2-way image classification set "Tunisian_currency_dataset" from GitHub (siwarsouibgui/Tunisian_Money_Recognition); label vocabulary: 10 dinars, 20 dinars.

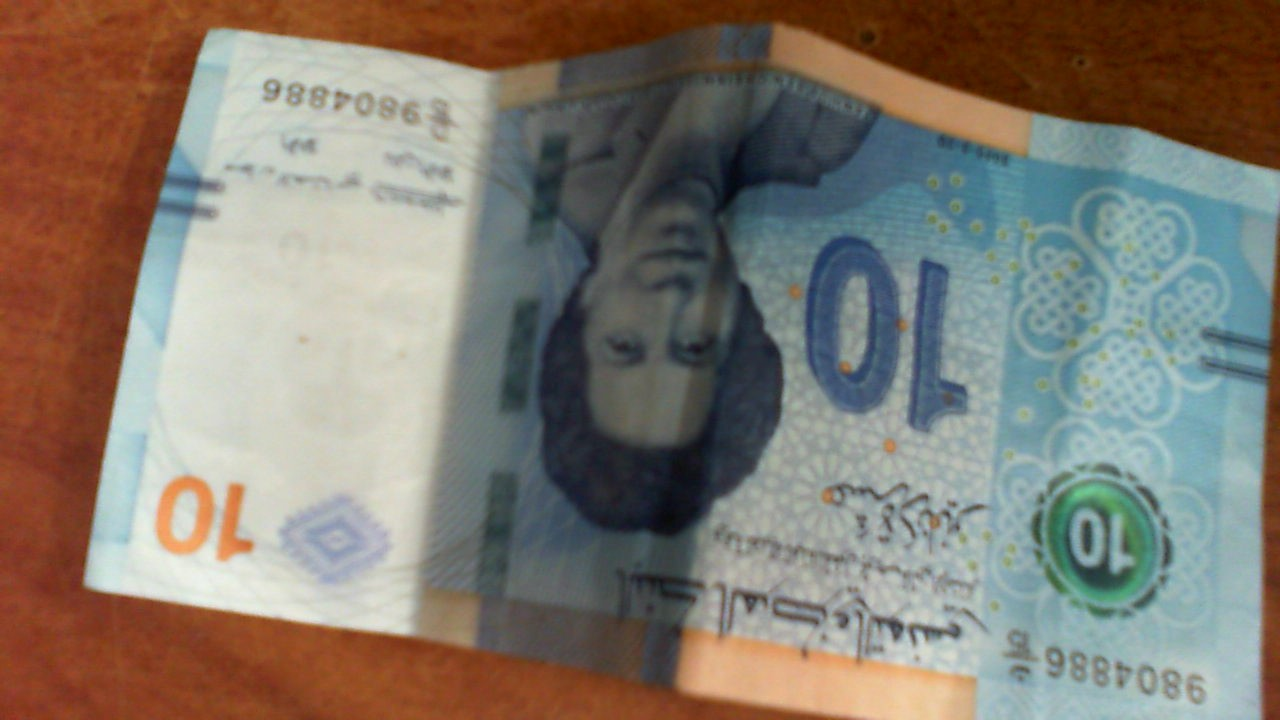
Label: 10 dinars

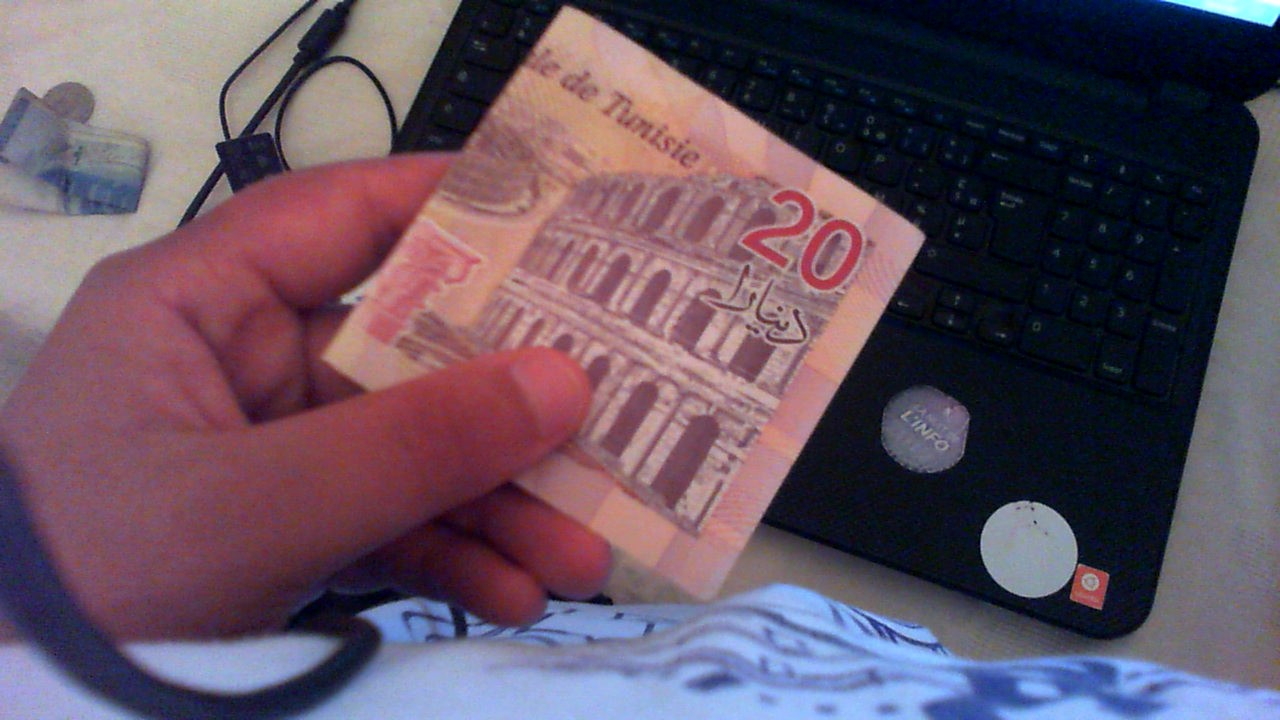
Label: 20 dinars

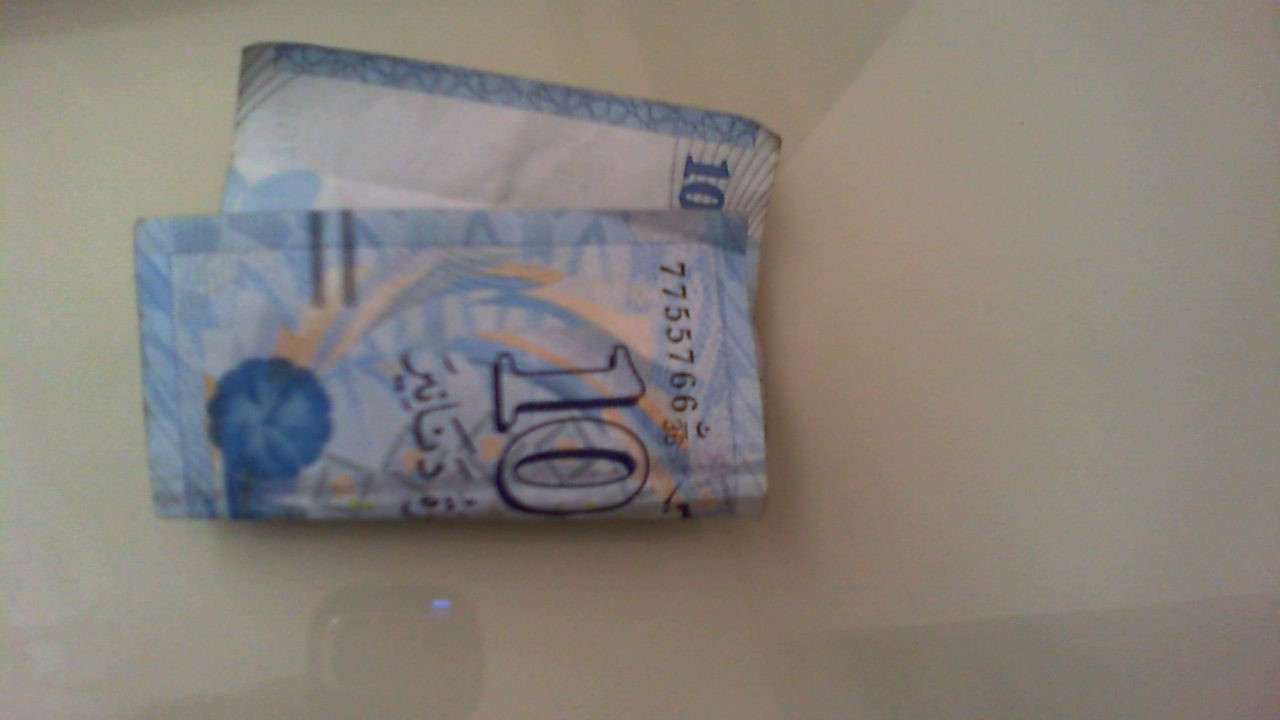
Label: 10 dinars

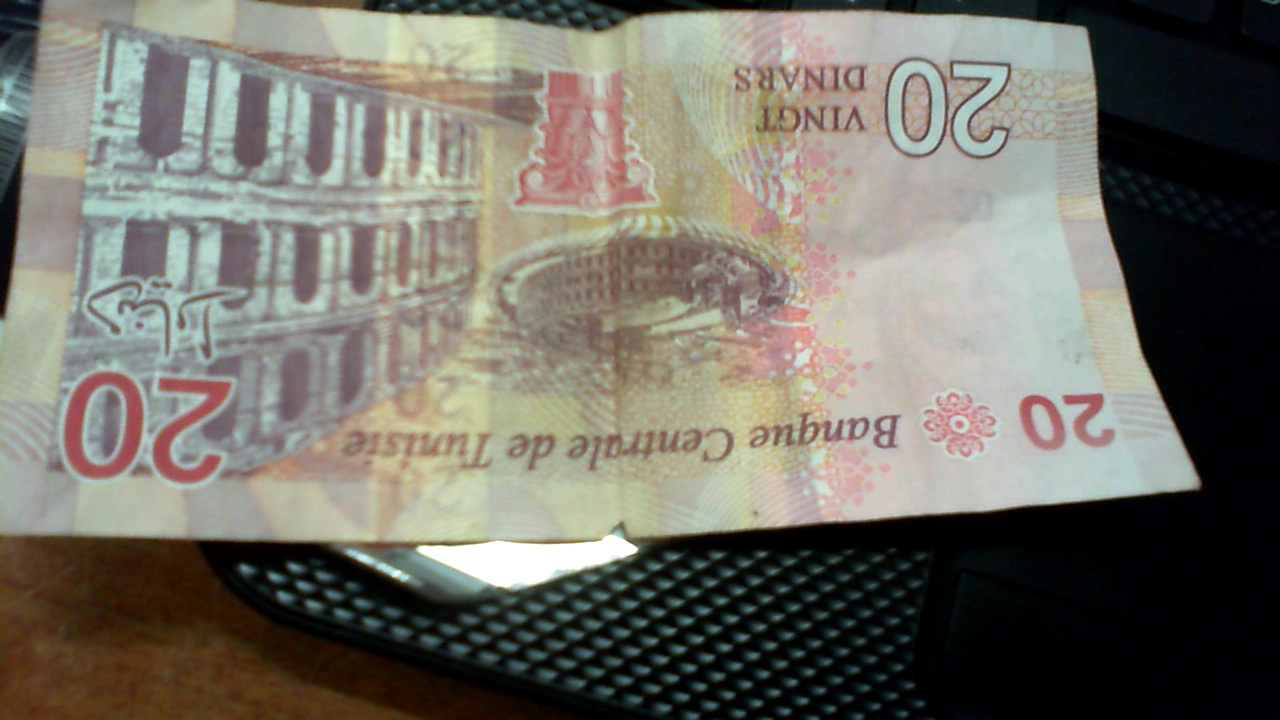
Label: 20 dinars

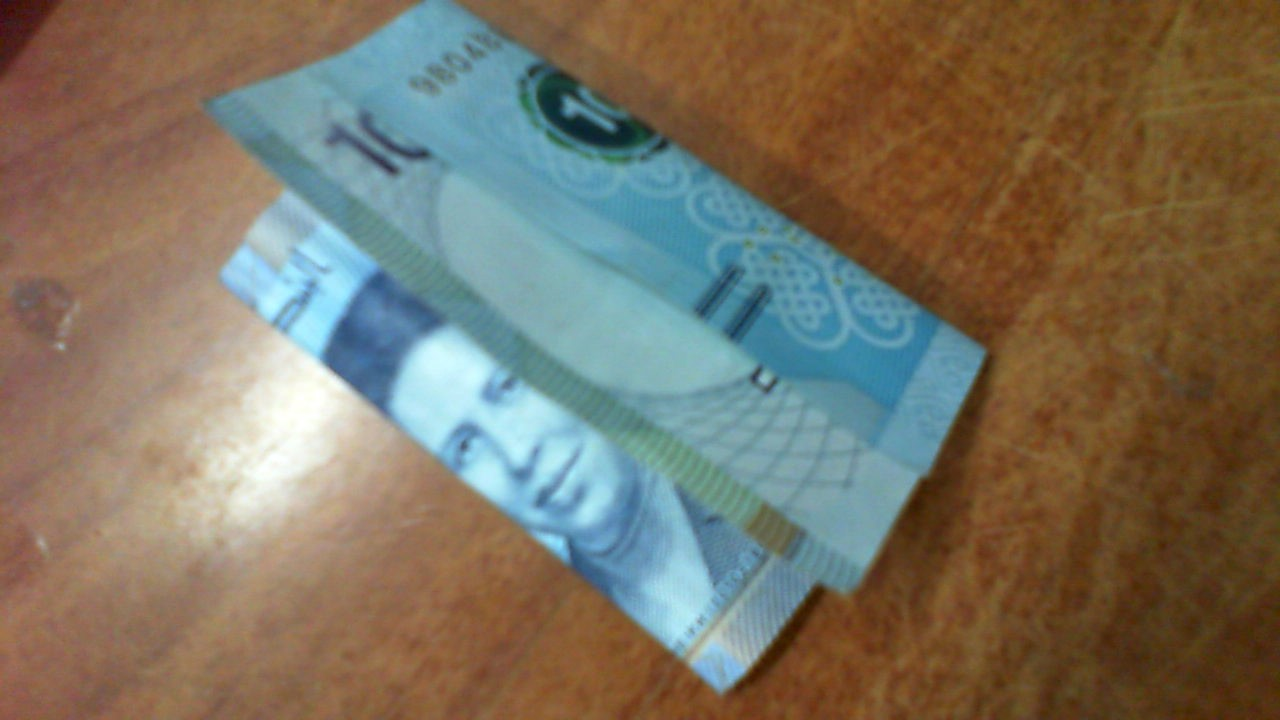
Label: 10 dinars

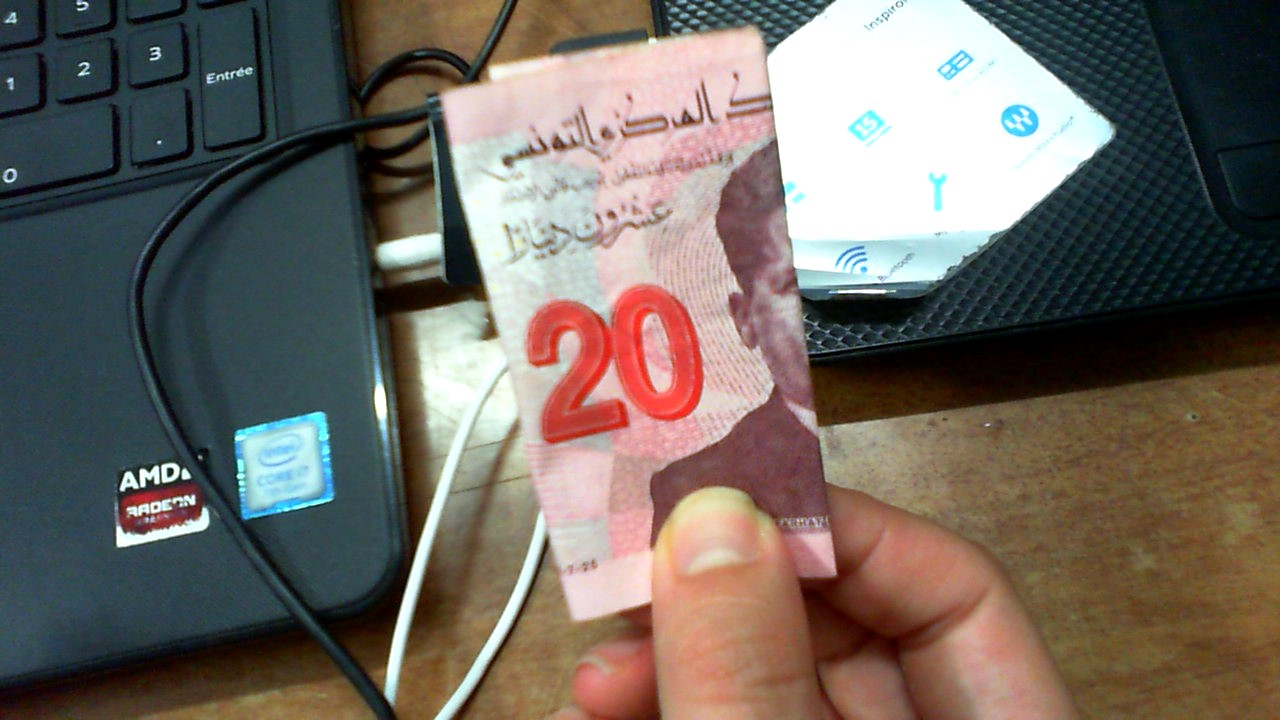
Label: 20 dinars
